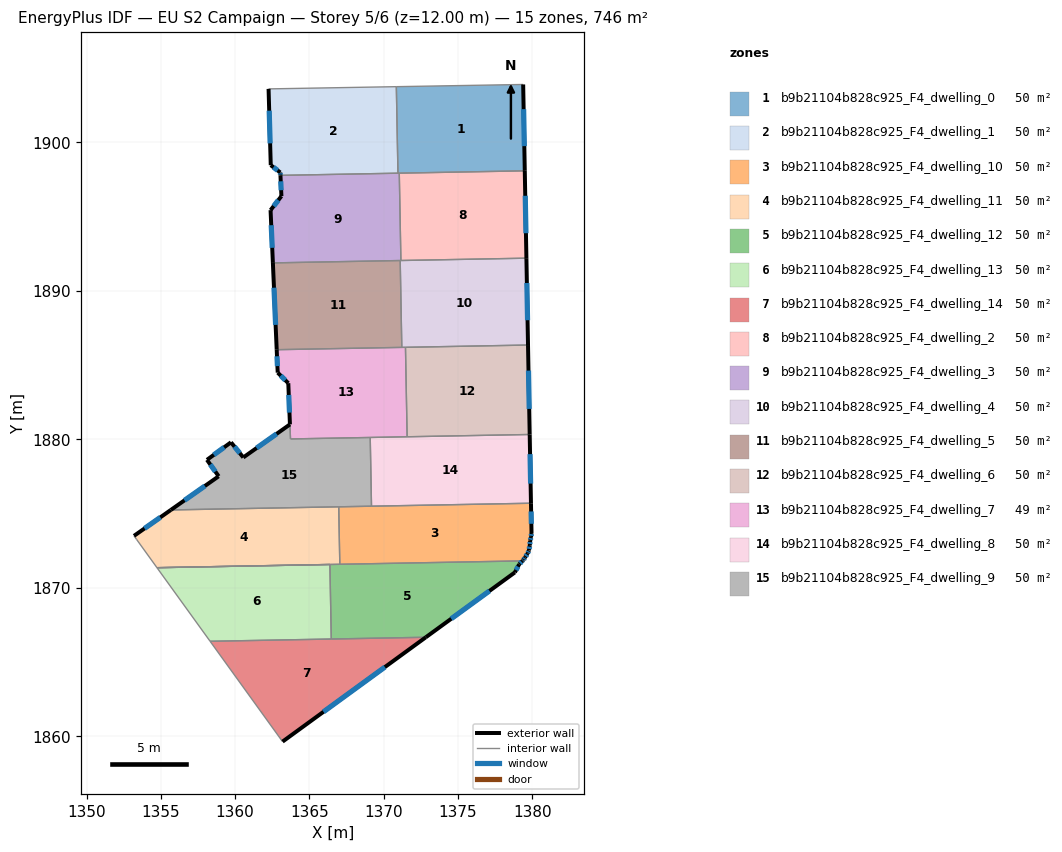
=== STOREY PLAN SPEC (per zone: floor XY polygon, exterior-wall plan segments, windows/doors) ===
zone 1: b9b21104b828c925_F4_dwelling_0  (49.7 m²)
  floor: (1379.39, 1903.89) (1379.50, 1898.08) (1370.96, 1897.92) (1370.85, 1903.74)
  exterior wall: (1379.50, 1898.08) – (1379.39, 1903.89)  [5.8 m]
    window: (1379.47, 1899.74) – (1379.42, 1902.23)  [3.2 m²]
  interior walls: 4
zone 2: b9b21104b828c925_F4_dwelling_1  (49.7 m²)
  floor: (1370.85, 1903.74) (1370.96, 1897.92) (1363.05, 1897.77) (1363.04, 1897.96) (1362.40, 1898.46) (1362.25, 1903.59)
  exterior wall: (1363.04, 1897.96) – (1363.05, 1897.77)  [0.2 m]
    window: (1363.04, 1897.91) – (1363.05, 1897.83)  [0.1 m²]
  exterior wall: (1362.40, 1898.46) – (1363.04, 1897.96)  [0.8 m]
    window: (1362.58, 1898.32) – (1362.86, 1898.11)  [0.4 m²]
  exterior wall: (1362.25, 1903.59) – (1362.40, 1898.46)  [5.1 m]
    window: (1362.29, 1902.13) – (1362.35, 1899.92)  [2.8 m²]
  interior walls: 3
zone 3: b9b21104b828c925_F4_dwelling_10  (49.7 m²)
  floor: (1379.91, 1875.70) (1379.95, 1873.76) (1379.95, 1873.69) (1379.92, 1873.43) (1379.86, 1873.16) (1379.84, 1872.87) (1379.78, 1872.52) (1379.69, 1872.32) (1379.52, 1872.06) (1379.41, 1871.88) (1379.34, 1871.82) (1367.04, 1871.59) (1366.97, 1875.46)
  exterior wall: (1379.95, 1873.69) – (1379.95, 1873.76)  [0.1 m]
  exterior wall: (1379.92, 1873.43) – (1379.95, 1873.69)  [0.3 m]
    window: (1379.93, 1873.51) – (1379.94, 1873.62)  [0.1 m²]
  exterior wall: (1379.86, 1873.16) – (1379.92, 1873.43)  [0.3 m]
    window: (1379.88, 1873.24) – (1379.90, 1873.35)  [0.2 m²]
  exterior wall: (1379.84, 1872.87) – (1379.86, 1873.16)  [0.3 m]
    window: (1379.84, 1872.96) – (1379.85, 1873.08)  [0.2 m²]
  exterior wall: (1379.78, 1872.52) – (1379.84, 1872.87)  [0.4 m]
    window: (1379.79, 1872.62) – (1379.82, 1872.77)  [0.2 m²]
  exterior wall: (1379.69, 1872.32) – (1379.78, 1872.52)  [0.2 m]
    window: (1379.72, 1872.38) – (1379.75, 1872.46)  [0.1 m²]
  exterior wall: (1379.52, 1872.06) – (1379.69, 1872.32)  [0.3 m]
    window: (1379.57, 1872.13) – (1379.64, 1872.24)  [0.2 m²]
  exterior wall: (1379.41, 1871.88) – (1379.52, 1872.06)  [0.2 m]
    window: (1379.44, 1871.93) – (1379.49, 1872.01)  [0.1 m²]
  exterior wall: (1379.34, 1871.82) – (1379.41, 1871.88)  [0.1 m]
    window: (1379.36, 1871.83) – (1379.39, 1871.86)  [0.1 m²]
  exterior wall: (1379.95, 1873.76) – (1379.91, 1875.70)  [1.9 m]
    window: (1379.94, 1874.31) – (1379.93, 1875.14)  [1.1 m²]
  interior walls: 4
zone 4: b9b21104b828c925_F4_dwelling_11  (49.7 m²)
  floor: (1366.97, 1875.46) (1367.04, 1871.59) (1354.74, 1871.36) (1353.36, 1873.26) (1353.19, 1873.50) (1355.67, 1875.25)
  exterior wall: (1355.67, 1875.25) – (1353.19, 1873.50)  [3.0 m]
    window: (1354.96, 1874.75) – (1353.90, 1874.00)  [1.7 m²]
  interior walls: 6
zone 5: b9b21104b828c925_F4_dwelling_12  (49.7 m²)
  floor: (1379.34, 1871.82) (1379.12, 1871.59) (1378.83, 1871.04) (1372.84, 1866.67) (1366.47, 1866.55) (1366.38, 1871.57)
  exterior wall: (1372.84, 1866.67) – (1378.83, 1871.04)  [7.4 m]
    window: (1374.55, 1867.92) – (1377.12, 1869.79)  [4.1 m²]
  exterior wall: (1379.12, 1871.59) – (1379.34, 1871.82)  [0.3 m]
    window: (1379.18, 1871.65) – (1379.28, 1871.75)  [0.2 m²]
  exterior wall: (1378.83, 1871.04) – (1379.12, 1871.59)  [0.6 m]
    window: (1378.91, 1871.20) – (1379.04, 1871.43)  [0.3 m²]
  interior walls: 6
zone 6: b9b21104b828c925_F4_dwelling_13  (49.7 m²)
  floor: (1366.38, 1871.57) (1366.47, 1866.55) (1358.31, 1866.40) (1354.74, 1871.36)
  interior walls: 4
zone 7: b9b21104b828c925_F4_dwelling_14  (49.7 m²)
  floor: (1372.84, 1866.67) (1363.19, 1859.65) (1358.31, 1866.40)
  exterior wall: (1363.19, 1859.65) – (1372.84, 1866.67)  [11.9 m]
    window: (1365.95, 1861.66) – (1370.08, 1864.67)  [6.6 m²]
  interior walls: 3
zone 8: b9b21104b828c925_F4_dwelling_2  (49.7 m²)
  floor: (1379.50, 1898.08) (1379.61, 1892.20) (1371.16, 1892.04) (1371.05, 1897.92)
  exterior wall: (1379.61, 1892.20) – (1379.50, 1898.08)  [5.9 m]
    window: (1379.58, 1893.88) – (1379.53, 1896.40)  [3.2 m²]
  interior walls: 3
zone 9: b9b21104b828c925_F4_dwelling_3  (49.7 m²)
  floor: (1371.05, 1897.92) (1371.16, 1892.04) (1362.54, 1891.88) (1362.38, 1895.43) (1363.11, 1896.37) (1363.05, 1897.77)
  exterior wall: (1362.38, 1895.43) – (1362.54, 1891.88)  [3.6 m]
    window: (1362.43, 1894.42) – (1362.49, 1892.89)  [2.0 m²]
  exterior wall: (1363.11, 1896.37) – (1362.38, 1895.43)  [1.2 m]
    window: (1362.91, 1896.10) – (1362.59, 1895.70)  [0.7 m²]
  exterior wall: (1363.05, 1897.77) – (1363.11, 1896.37)  [1.4 m]
    window: (1363.07, 1897.37) – (1363.10, 1896.77)  [0.8 m²]
  interior walls: 5
zone 10: b9b21104b828c925_F4_dwelling_4  (49.7 m²)
  floor: (1379.61, 1892.20) (1379.72, 1886.35) (1371.22, 1886.19) (1371.11, 1892.04)
  exterior wall: (1379.72, 1886.35) – (1379.61, 1892.20)  [5.8 m]
    window: (1379.69, 1888.02) – (1379.64, 1890.53)  [3.2 m²]
  interior walls: 5
zone 11: b9b21104b828c925_F4_dwelling_5  (49.7 m²)
  floor: (1371.11, 1892.04) (1371.22, 1886.19) (1362.80, 1886.03) (1362.54, 1891.88)
  exterior wall: (1362.54, 1891.88) – (1362.80, 1886.03)  [5.8 m]
    window: (1362.61, 1890.21) – (1362.72, 1887.70)  [3.2 m²]
  interior walls: 3
zone 12: b9b21104b828c925_F4_dwelling_6  (49.7 m²)
  floor: (1379.72, 1886.35) (1379.83, 1880.33) (1371.58, 1880.17) (1371.47, 1886.20)
  exterior wall: (1379.83, 1880.33) – (1379.72, 1886.35)  [6.0 m]
    window: (1379.80, 1882.05) – (1379.75, 1884.63)  [3.3 m²]
  interior walls: 3
zone 13: b9b21104b828c925_F4_dwelling_7  (49.0 m²)
  floor: (1371.47, 1886.20) (1371.58, 1880.17) (1363.73, 1880.03) (1363.58, 1883.78) (1362.86, 1884.49) (1362.80, 1886.03)
  exterior wall: (1363.58, 1883.78) – (1363.69, 1881.01)  [2.8 m]
    window: (1363.61, 1882.99) – (1363.66, 1881.80)  [1.5 m²]
  exterior wall: (1362.86, 1884.49) – (1363.58, 1883.78)  [1.0 m]
    window: (1363.07, 1884.29) – (1363.37, 1883.98)  [0.6 m²]
  exterior wall: (1362.80, 1886.03) – (1362.86, 1884.49)  [1.5 m]
    window: (1362.82, 1885.59) – (1362.84, 1884.93)  [0.9 m²]
  interior walls: 6
zone 14: b9b21104b828c925_F4_dwelling_8  (49.7 m²)
  floor: (1379.83, 1880.33) (1379.91, 1875.70) (1369.18, 1875.50) (1369.09, 1880.13)
  exterior wall: (1379.91, 1875.70) – (1379.83, 1880.33)  [4.6 m]
    window: (1379.89, 1877.02) – (1379.85, 1879.00)  [2.6 m²]
  interior walls: 4
zone 15: b9b21104b828c925_F4_dwelling_9  (50.4 m²)
  floor: (1369.09, 1880.13) (1369.18, 1875.50) (1355.67, 1875.25) (1358.88, 1877.50) (1358.89, 1877.51) (1358.10, 1878.62) (1359.72, 1879.80) (1360.55, 1878.78) (1363.69, 1881.00) (1363.73, 1880.03)
  exterior wall: (1359.72, 1879.80) – (1358.10, 1878.62)  [2.0 m]
    window: (1359.26, 1879.46) – (1358.56, 1878.96)  [1.1 m²]
  exterior wall: (1360.55, 1878.78) – (1359.72, 1879.80)  [1.3 m]
    window: (1360.31, 1879.07) – (1359.96, 1879.51)  [0.7 m²]
  exterior wall: (1363.69, 1881.00) – (1360.55, 1878.78)  [3.8 m]
    window: (1362.79, 1880.37) – (1361.44, 1879.42)  [2.1 m²]
  exterior wall: (1358.88, 1877.50) – (1355.67, 1875.25)  [3.9 m]
    window: (1357.96, 1876.86) – (1356.59, 1875.89)  [2.2 m²]
  exterior wall: (1358.89, 1877.51) – (1358.88, 1877.50)  [0.0 m]
  exterior wall: (1358.10, 1878.62) – (1358.89, 1877.51)  [1.4 m]
    window: (1358.33, 1878.30) – (1358.66, 1877.83)  [0.7 m²]
  interior walls: 5

=== DERIVED (storey summary) ===
Building: EU S2 Campaign
Storey: 5 of 6  (floor level z = 12.00 m)
Storey gross floor area: 745.6 m²
Zones on this storey: 15
  - b9b21104b828c925_F4_dwelling_0: floor 49.7 m²; exterior wall 5.8 m (17.4 m²); 1 window(s) 3.2 m²; WWR 18.4%
  - b9b21104b828c925_F4_dwelling_1: floor 49.7 m²; exterior wall 6.1 m (18.4 m²); 3 window(s) 3.4 m²; WWR 18.4%
  - b9b21104b828c925_F4_dwelling_10: floor 49.7 m²; exterior wall 4.0 m (12.1 m²); 9 window(s) 2.2 m²; WWR 18.1%
  - b9b21104b828c925_F4_dwelling_11: floor 49.7 m²; exterior wall 3.0 m (9.1 m²); 1 window(s) 1.7 m²; WWR 18.4%
  - b9b21104b828c925_F4_dwelling_12: floor 49.7 m²; exterior wall 8.4 m (25.1 m²); 3 window(s) 4.6 m²; WWR 18.4%
  - b9b21104b828c925_F4_dwelling_13: floor 49.7 m²
  - b9b21104b828c925_F4_dwelling_14: floor 49.7 m²; exterior wall 11.9 m (35.8 m²); 1 window(s) 6.6 m²; WWR 18.4%
  - b9b21104b828c925_F4_dwelling_2: floor 49.7 m²; exterior wall 5.9 m (17.6 m²); 1 window(s) 3.2 m²; WWR 18.4%
  - b9b21104b828c925_F4_dwelling_3: floor 49.7 m²; exterior wall 6.1 m (18.4 m²); 3 window(s) 3.4 m²; WWR 18.4%
  - b9b21104b828c925_F4_dwelling_4: floor 49.7 m²; exterior wall 5.8 m (17.5 m²); 1 window(s) 3.2 m²; WWR 18.4%
  - b9b21104b828c925_F4_dwelling_5: floor 49.7 m²; exterior wall 5.8 m (17.5 m²); 1 window(s) 3.2 m²; WWR 18.4%
  - b9b21104b828c925_F4_dwelling_6: floor 49.7 m²; exterior wall 6.0 m (18.1 m²); 1 window(s) 3.3 m²; WWR 18.4%
  - b9b21104b828c925_F4_dwelling_7: floor 49.0 m²; exterior wall 5.3 m (16.0 m²); 3 window(s) 2.9 m²; WWR 18.4%
  - b9b21104b828c925_F4_dwelling_8: floor 49.7 m²; exterior wall 4.6 m (13.9 m²); 1 window(s) 2.6 m²; WWR 18.4%
  - b9b21104b828c925_F4_dwelling_9: floor 50.4 m²; exterior wall 12.5 m (37.4 m²); 5 window(s) 6.9 m²; WWR 18.3%
Zone adjacency (shared interzone walls):
  - b9b21104b828c925_F4_dwelling_0 ↔ b9b21104b828c925_F4_dwelling_1
  - b9b21104b828c925_F4_dwelling_0 ↔ b9b21104b828c925_F4_dwelling_2
  - b9b21104b828c925_F4_dwelling_0 ↔ b9b21104b828c925_F4_dwelling_3
  - b9b21104b828c925_F4_dwelling_1 ↔ b9b21104b828c925_F4_dwelling_3
  - b9b21104b828c925_F4_dwelling_10 ↔ b9b21104b828c925_F4_dwelling_11
  - b9b21104b828c925_F4_dwelling_10 ↔ b9b21104b828c925_F4_dwelling_12
  - b9b21104b828c925_F4_dwelling_10 ↔ b9b21104b828c925_F4_dwelling_8
  - b9b21104b828c925_F4_dwelling_10 ↔ b9b21104b828c925_F4_dwelling_9
  - b9b21104b828c925_F4_dwelling_11 ↔ b9b21104b828c925_F4_dwelling_12
  - b9b21104b828c925_F4_dwelling_11 ↔ b9b21104b828c925_F4_dwelling_9
  - b9b21104b828c925_F4_dwelling_12 ↔ b9b21104b828c925_F4_dwelling_13
  - b9b21104b828c925_F4_dwelling_12 ↔ b9b21104b828c925_F4_dwelling_14
  - b9b21104b828c925_F4_dwelling_13 ↔ b9b21104b828c925_F4_dwelling_14
  - b9b21104b828c925_F4_dwelling_2 ↔ b9b21104b828c925_F4_dwelling_3
  - b9b21104b828c925_F4_dwelling_2 ↔ b9b21104b828c925_F4_dwelling_4
  - b9b21104b828c925_F4_dwelling_3 ↔ b9b21104b828c925_F4_dwelling_4
  - b9b21104b828c925_F4_dwelling_3 ↔ b9b21104b828c925_F4_dwelling_5
  - b9b21104b828c925_F4_dwelling_4 ↔ b9b21104b828c925_F4_dwelling_5
  - b9b21104b828c925_F4_dwelling_4 ↔ b9b21104b828c925_F4_dwelling_6
  - b9b21104b828c925_F4_dwelling_4 ↔ b9b21104b828c925_F4_dwelling_7
  - b9b21104b828c925_F4_dwelling_5 ↔ b9b21104b828c925_F4_dwelling_7
  - b9b21104b828c925_F4_dwelling_6 ↔ b9b21104b828c925_F4_dwelling_7
  - b9b21104b828c925_F4_dwelling_6 ↔ b9b21104b828c925_F4_dwelling_8
  - b9b21104b828c925_F4_dwelling_7 ↔ b9b21104b828c925_F4_dwelling_8
  - b9b21104b828c925_F4_dwelling_7 ↔ b9b21104b828c925_F4_dwelling_9
  - b9b21104b828c925_F4_dwelling_8 ↔ b9b21104b828c925_F4_dwelling_9